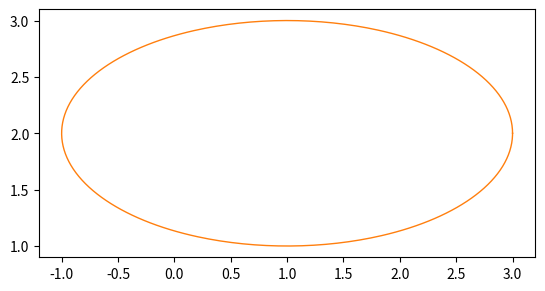

Source code (Python):
#ellipse*************
import numpy as np
import matplotlib.pyplot as plt
# % matplotlib
# inline


# эллипс
def draw_ellipse(a=2, b=1, x0=0, y0=0, color='C1'):
    angle = np.linspace(0, 2 * np.pi, 360)

    x = np.add(a * np.cos(angle), x0)
    y = np.add(b * np.sin(angle), y0)

    plt.plot(x, y, color=color, linewidth=1)
    plt.gca().set_aspect('equal')


draw_ellipse(x0=1, y0=2)
plt.show()